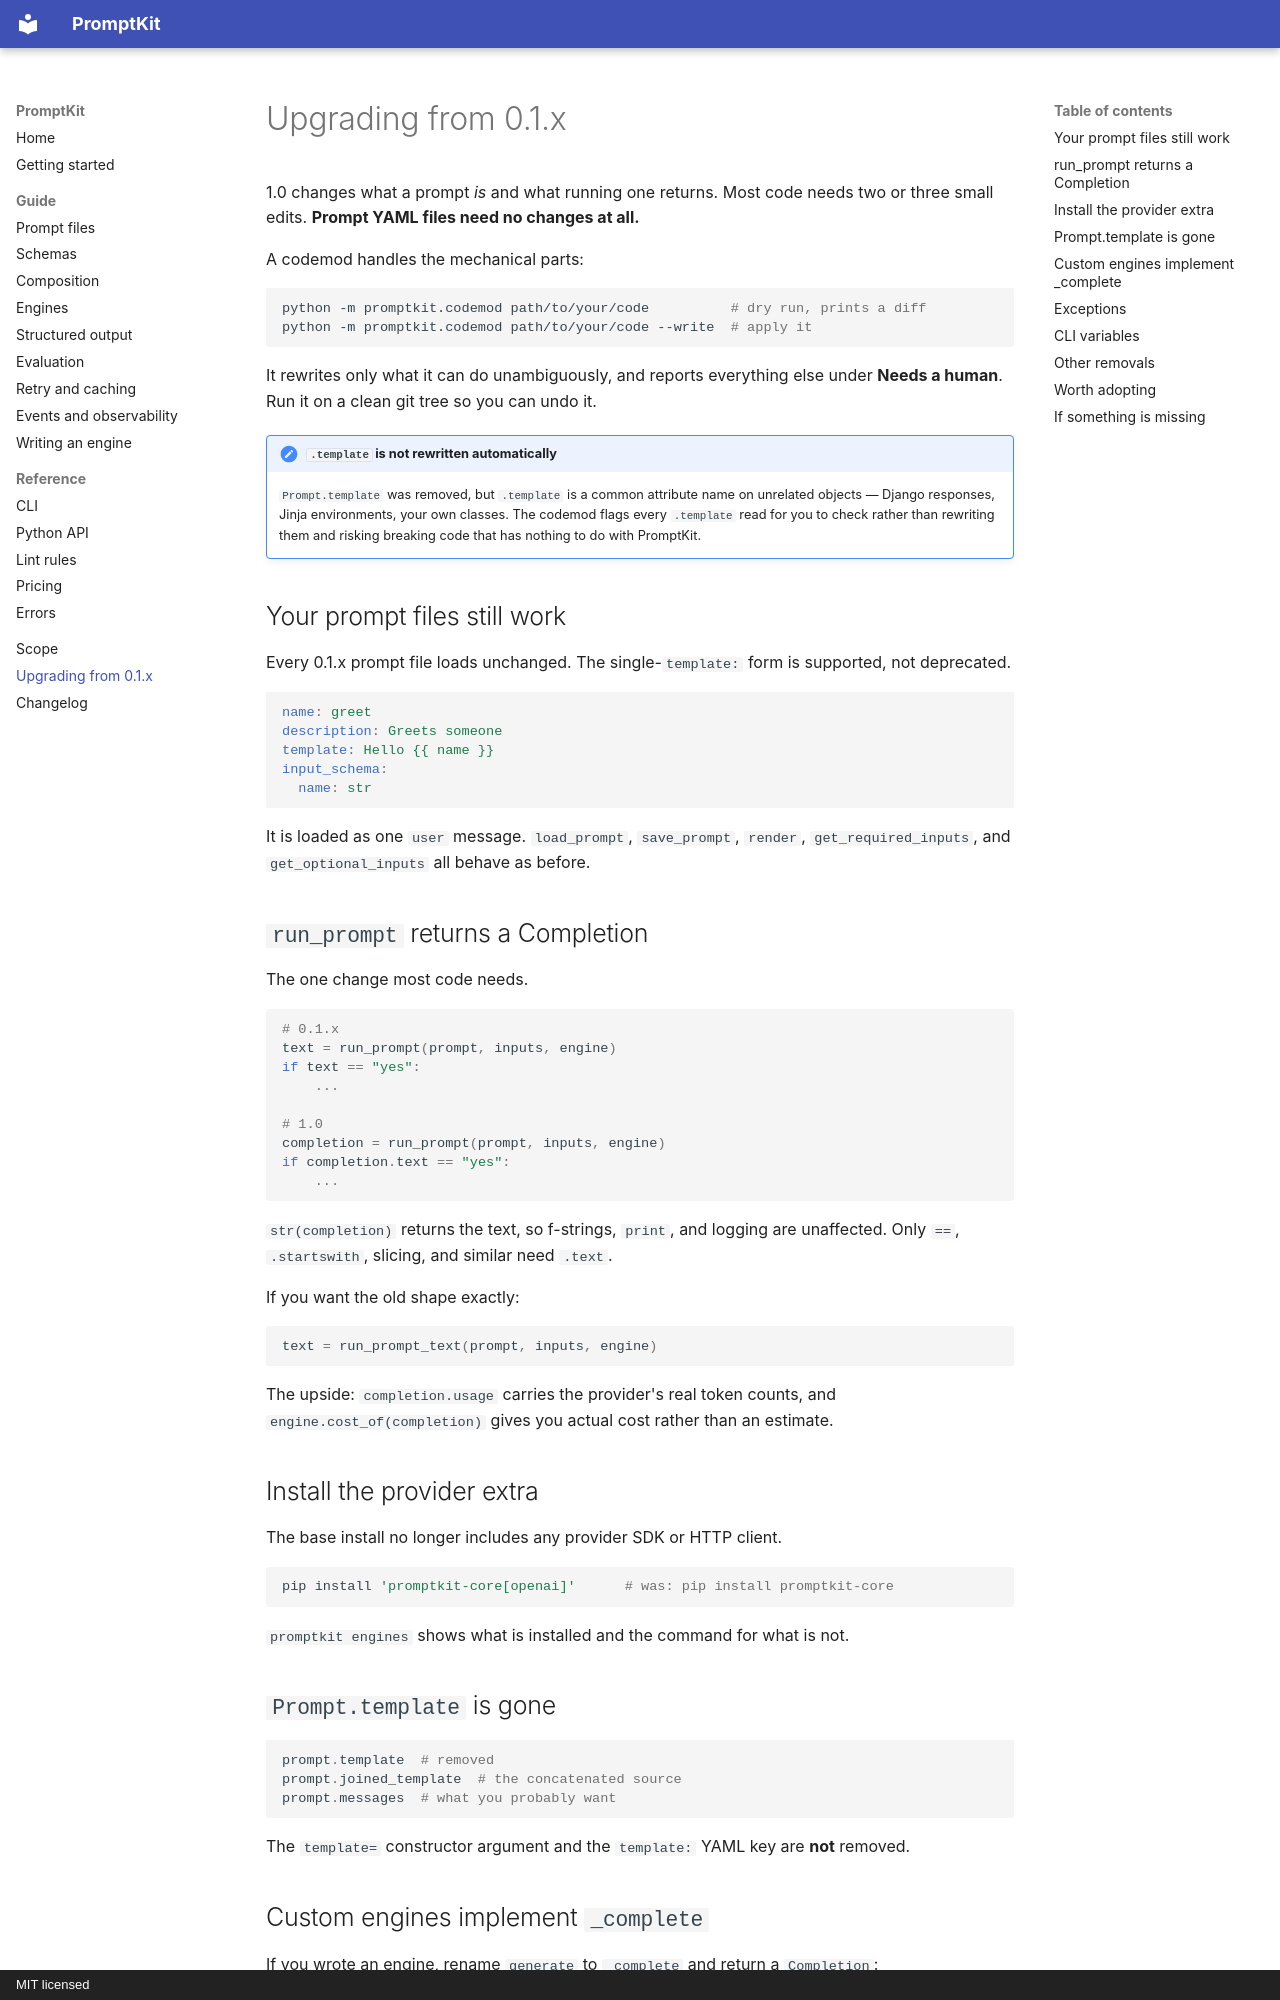

repository: ochotzas/promptkit · page: upgrading/index.html · generator: mkdocs · copyright: MIT licensed

# Upgrading from 0.1.x

1.0 changes what a prompt *is* and what running one returns. Most code needs two or
three small edits. **Prompt YAML files need no changes at all.**

A codemod handles the mechanical parts:

```bash
python -m promptkit.codemod path/to/your/code          # dry run, prints a diff
python -m promptkit.codemod path/to/your/code --write  # apply it
```

It rewrites only what it can do unambiguously, and reports everything else under
**Needs a human**. Run it on a clean git tree so you can undo it.

!!! note "`.template` is not rewritten automatically"
    `Prompt.template` was removed, but `.template` is a common attribute name on
    unrelated objects — Django responses, Jinja environments, your own classes. The
    codemod flags every `.template` read for you to check rather than rewriting them and
    risking breaking code that has nothing to do with PromptKit.

## Your prompt files still work

Every 0.1.x prompt file loads unchanged. The single-`template:` form is supported, not
deprecated.

```yaml
name: greet
description: Greets someone
template: Hello {{ name }}
input_schema:
  name: str
```

It is loaded as one `user` message. `load_prompt`, `save_prompt`, `render`,
`get_required_inputs`, and `get_optional_inputs` all behave as before.

## `run_prompt` returns a Completion

The one change most code needs.

```python
# 0.1.x
text = run_prompt(prompt, inputs, engine)
if text == "yes":
    ...

# 1.0
completion = run_prompt(prompt, inputs, engine)
if completion.text == "yes":
    ...
```

`str(completion)` returns the text, so f-strings, `print`, and logging are unaffected.
Only `==`, `.startswith`, slicing, and similar need `.text`.

If you want the old shape exactly:

```python
text = run_prompt_text(prompt, inputs, engine)
```

The upside: `completion.usage` carries the provider's real token counts, and
`engine.cost_of(completion)` gives you actual cost rather than an estimate.

## Install the provider extra

The base install no longer includes any provider SDK or HTTP client.

```bash
pip install 'promptkit-core[openai]'      # was: pip install promptkit-core
```

`promptkit engines` shows what is installed and the command for what is not.

## `Prompt.template` is gone

```python
prompt.template  # removed
prompt.joined_template  # the concatenated source
prompt.messages  # what you probably want
```

The `template=` constructor argument and the `template:` YAML key are **not** removed.
